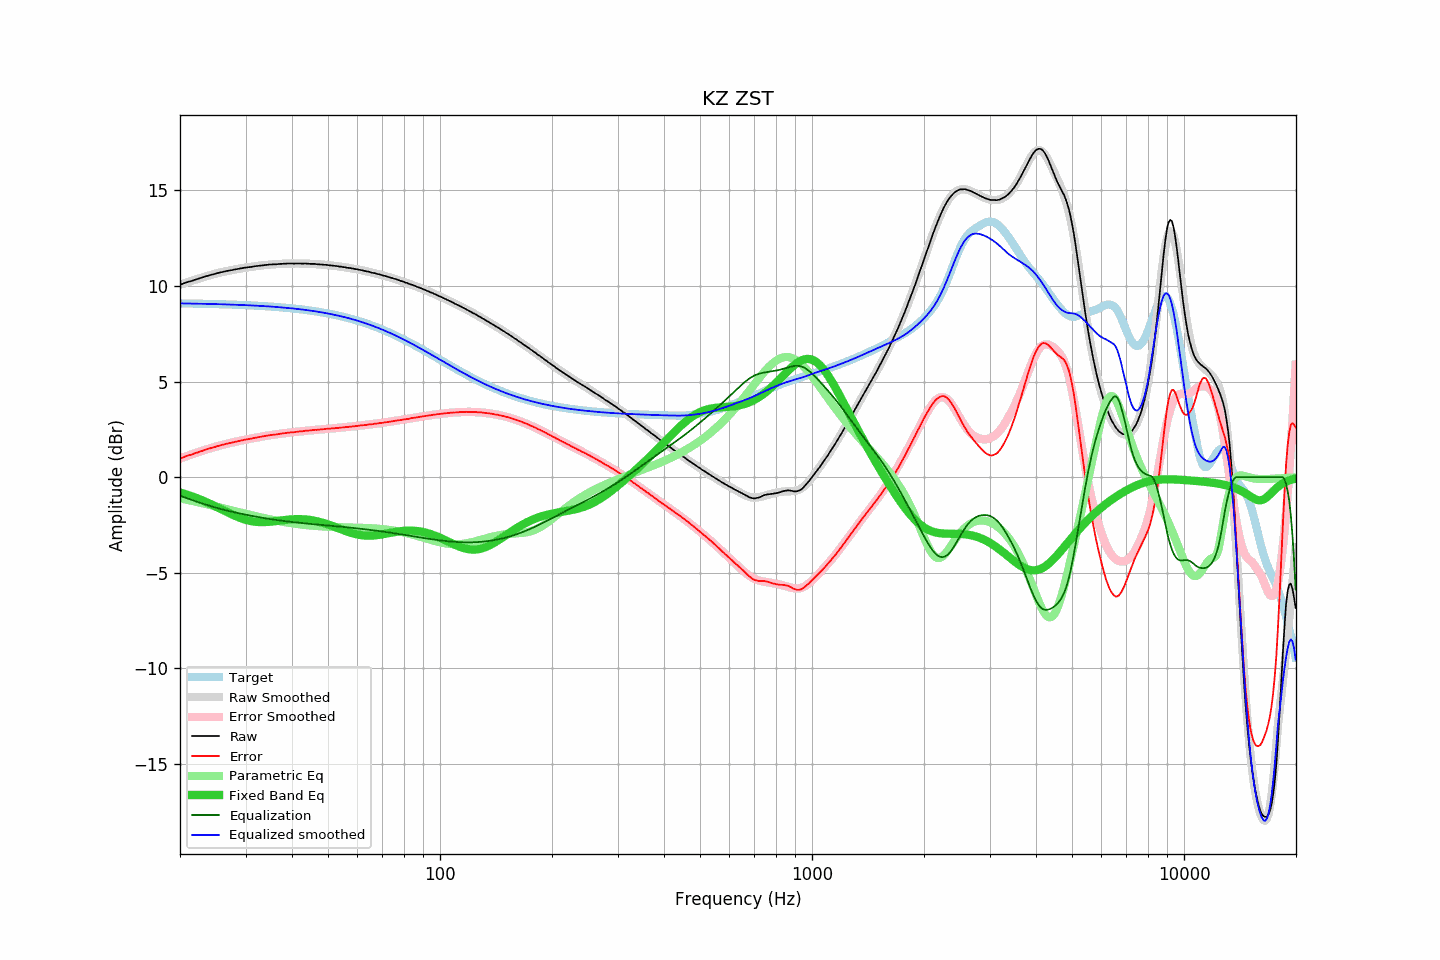

The table this chart was drawn from, first rows:
frequency, raw, error, smoothed, error_smoothed, equalization, parametric_eq, equalized_raw, equalized_smoothed, target
20.00, 10.06, 0.97, 10.06, 0.98, -0.98, -0.81, 9.09, 9.09, 9.09
20.20, 10.09, 1.01, 10.09, 1.01, -1.01, -0.83, 9.09, 9.09, 9.09
20.40, 10.12, 1.04, 10.12, 1.04, -1.04, -0.85, 9.09, 9.09, 9.09
20.61, 10.15, 1.07, 10.15, 1.07, -1.07, -0.88, 9.09, 9.08, 9.09
20.81, 10.18, 1.10, 10.18, 1.10, -1.10, -0.91, 9.09, 9.08, 9.08
21.02, 10.21, 1.13, 10.21, 1.12, -1.12, -0.93, 9.09, 9.08, 9.08
21.23, 10.23, 1.15, 10.23, 1.15, -1.15, -0.96, 9.08, 9.08, 9.08
21.44, 10.25, 1.17, 10.26, 1.18, -1.18, -0.99, 9.07, 9.08, 9.08
21.66, 10.28, 1.20, 10.29, 1.21, -1.21, -1.02, 9.07, 9.08, 9.08
21.87, 10.31, 1.24, 10.32, 1.24, -1.24, -1.05, 9.07, 9.08, 9.08
22.09, 10.34, 1.27, 10.34, 1.27, -1.27, -1.08, 9.07, 9.07, 9.07
22.31, 10.36, 1.29, 10.37, 1.30, -1.30, -1.12, 9.07, 9.07, 9.07
22.54, 10.39, 1.32, 10.39, 1.32, -1.32, -1.15, 9.07, 9.07, 9.07
22.76, 10.42, 1.35, 10.42, 1.35, -1.35, -1.18, 9.07, 9.07, 9.07
22.99, 10.44, 1.38, 10.45, 1.38, -1.38, -1.22, 9.06, 9.07, 9.07
23.22, 10.47, 1.41, 10.47, 1.41, -1.41, -1.25, 9.07, 9.06, 9.07
23.45, 10.50, 1.44, 10.50, 1.43, -1.43, -1.29, 9.07, 9.06, 9.06
23.69, 10.52, 1.46, 10.52, 1.46, -1.46, -1.33, 9.06, 9.06, 9.06
23.92, 10.55, 1.49, 10.55, 1.49, -1.49, -1.37, 9.07, 9.06, 9.06
24.16, 10.57, 1.52, 10.57, 1.51, -1.51, -1.40, 9.06, 9.06, 9.06
24.40, 10.59, 1.54, 10.59, 1.54, -1.54, -1.44, 9.05, 9.06, 9.06
24.65, 10.61, 1.56, 10.62, 1.56, -1.56, -1.48, 9.05, 9.05, 9.05
24.89, 10.63, 1.58, 10.64, 1.59, -1.59, -1.53, 9.04, 9.05, 9.05
25.14, 10.66, 1.61, 10.66, 1.61, -1.61, -1.57, 9.05, 9.05, 9.05
25.39, 10.68, 1.64, 10.68, 1.64, -1.64, -1.61, 9.05, 9.05, 9.05
25.65, 10.70, 1.66, 10.70, 1.66, -1.66, -1.65, 9.04, 9.04, 9.04
25.91, 10.72, 1.68, 10.72, 1.68, -1.68, -1.69, 9.04, 9.04, 9.04
26.16, 10.74, 1.70, 10.74, 1.70, -1.70, -1.73, 9.04, 9.04, 9.04
26.43, 10.76, 1.73, 10.76, 1.72, -1.72, -1.78, 9.04, 9.04, 9.04
26.69, 10.78, 1.75, 10.78, 1.74, -1.74, -1.82, 9.04, 9.03, 9.03
26.96, 10.79, 1.76, 10.80, 1.76, -1.76, -1.86, 9.03, 9.03, 9.03
27.23, 10.81, 1.78, 10.81, 1.78, -1.78, -1.90, 9.03, 9.03, 9.03
27.50, 10.82, 1.80, 10.83, 1.80, -1.80, -1.94, 9.02, 9.03, 9.03
27.77, 10.84, 1.82, 10.85, 1.82, -1.82, -1.98, 9.02, 9.02, 9.02
28.05, 10.86, 1.84, 10.86, 1.84, -1.84, -2.02, 9.02, 9.02, 9.02
28.33, 10.87, 1.86, 10.88, 1.86, -1.86, -2.05, 9.01, 9.02, 9.02
28.62, 10.89, 1.88, 10.89, 1.88, -1.88, -2.09, 9.01, 9.01, 9.01
28.90, 10.90, 1.89, 10.91, 1.90, -1.90, -2.12, 9.01, 9.01, 9.01
29.19, 10.92, 1.92, 10.92, 1.91, -1.91, -2.15, 9.01, 9.01, 9.01
29.48, 10.93, 1.93, 10.93, 1.93, -1.93, -2.18, 9.00, 9.00, 9.00
29.78, 10.95, 1.95, 10.95, 1.95, -1.95, -2.21, 9.00, 9.00, 9.00
30.08, 10.96, 1.97, 10.96, 1.97, -1.97, -2.23, 9.00, 9.00, 9.00
30.38, 10.97, 1.98, 10.97, 1.98, -1.98, -2.26, 8.99, 8.99, 8.99
30.68, 10.98, 2.00, 10.99, 2.00, -2.00, -2.28, 8.98, 8.99, 8.99
30.99, 10.99, 2.01, 11.00, 2.01, -2.01, -2.30, 8.98, 8.98, 8.98
31.30, 11.00, 2.02, 11.01, 2.03, -2.03, -2.31, 8.97, 8.98, 8.98
31.61, 11.02, 2.05, 11.02, 2.05, -2.05, -2.32, 8.98, 8.97, 8.97
31.93, 11.03, 2.06, 11.03, 2.06, -2.06, -2.33, 8.97, 8.97, 8.97
32.24, 11.04, 2.08, 11.04, 2.08, -2.08, -2.34, 8.97, 8.97, 8.97
32.57, 11.05, 2.09, 11.05, 2.09, -2.09, -2.35, 8.96, 8.96, 8.96
32.89, 11.06, 2.11, 11.06, 2.11, -2.11, -2.35, 8.96, 8.96, 8.96
33.22, 11.07, 2.12, 11.07, 2.12, -2.12, -2.35, 8.95, 8.95, 8.95
33.55, 11.08, 2.14, 11.08, 2.14, -2.14, -2.35, 8.95, 8.95, 8.95
33.89, 11.09, 2.15, 11.09, 2.15, -2.15, -2.35, 8.94, 8.94, 8.94
34.23, 11.10, 2.17, 11.10, 2.17, -2.17, -2.34, 8.94, 8.94, 8.94
34.57, 11.11, 2.18, 11.11, 2.18, -2.18, -2.34, 8.93, 8.93, 8.93
34.92, 11.12, 2.20, 11.12, 2.19, -2.19, -2.33, 8.93, 8.92, 8.92
35.27, 11.12, 2.20, 11.12, 2.21, -2.21, -2.32, 8.92, 8.92, 8.92
35.62, 11.13, 2.22, 11.13, 2.22, -2.22, -2.31, 8.91, 8.91, 8.91
35.97, 11.13, 2.23, 11.14, 2.23, -2.23, -2.30, 8.90, 8.91, 8.91
... 635 more rows
